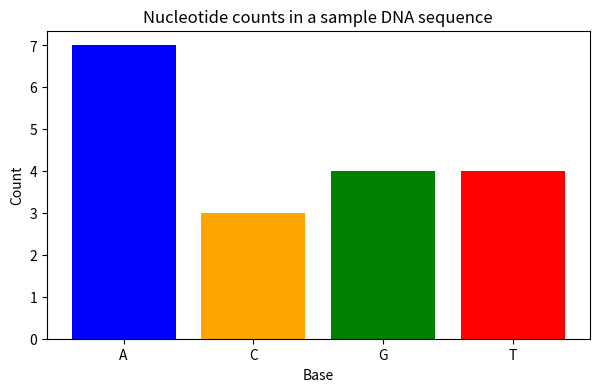

Python code for this plot: (Note: this script raises an exception after producing the figure.)
def GC_content(dna_string):
    ''' calculate %GC in dna_string (uppercase ACTG) '''
    GC = 0
    for nuc in dna_string: # iterate over dna_string
        if nuc == "C" or nuc == "G":
            GC += 1 # equal to GC = GC+1
    return 100*GC/len(dna_string)


print(GC_content.__doc__)

GC_content("GT")


GC_content("CCG")


GC_content("TTAGACCAGTAGAAGTAC")

from collections import Counter
import matplotlib.pyplot as plt

sample_dna = "TTAGACCAGTAGAAGTAC"
counts = Counter(sample_dna)

bases = ["A", "C", "G", "T"]
values = [counts.get(base, 0) for base in bases]

plt.figure(figsize=(7, 4))
plt.bar(bases, values, color=["blue", "orange", "green", "red"])
plt.title("Nucleotide counts in a sample DNA sequence")
plt.xlabel("Base")
plt.ylabel("Count")
plt.show()


x = 5
type(x)

y = 0.001
type(y)

type(True)

s1 = "drosophila"
type(s1)

type("45")

bases = ["A", "C", "G", "T"]
type(bases)

x = 5
type(x)

x= 5.1
type(x)

x = "5.1"
type(x)

8/5

8//5

8%5

3*4+5


3*(4+5)

2*3

2**3

x = 3
y = 4

x == y

x == y-1

x < y

x == 3 and x == y

x == y or x == y-1

not (x == y or x == y-1)

x != y and x != y-1

# are these two statements equivalent?
print(not (x == x or y == y)) # with parentheses 
print(not x == x or y == y)   # without parentheses 

"A" < "C"

"drosophila" < "chromosome"

"AA" < "AAA"

"acgt" == "ACGT"

"acgt" != "ACGT"

# assignment operator
x = 0
x += 1  # short hand for x = x + 1
print(x)

x *= 2  # short hand for x = x * 2
print(x)

x **= 3 
print(x)

x /= 2
print(x)

seq = "AGCT-"
seq += "CTGA"  # short hand for seq = seq + "CTGA"
print(seq)


x = 5.2
int(x)

x = 5.9
int(x)

y = 8
float(y)

str(56)

int("34")

int("AGCT")

x = 1.2 + 0.8
type(x)

x = 10 * 0.1
type(x)

x = 10 / 2
type(x)

x = 10 // 2
type(x)

# Conversion from string to list creates a list of characters
list("AGCTGGA")

# Conversion from list to string requires join method of string class
bases = ["A", "C", "G", "T"]
"".join(bases) # concatenates the elements of the list into a single string, with "" as the separator

"-".join(bases) # concatenates the elements of the list into a single string, with "-" as the separator

# List concatenation with + operator
positive_aa = ["Lysine", "Arginine"]
negative_aa = ["Aspartic acid", "Glutamic acid"]
charged = positive_aa + negative_aa
charged


# String concatenation with + operator
dna = ""
dna += "AGCT"
dna += "GGA"
dna

codons = ["AUG", "UUU", "GGC"]
codons * 3


motif = "ATG_"
motif * 4

organism = "drosophila"
organism[0]


organism = "drosophila"
organism[5]


organism = "drosophila"
organism[10] # IndexError: string index out of range

organism = "drosophila"
len(organism) # returns the length of the string

organism = "drosophila"
organism[len(organism)-1] # last character of the string

# Negative indexing counts from the end of the string
organism = "drosophila"
organism[-1] # last character of the string

# getting the first element of the string using negative indexing
organism = "drosophila"
organism[-len(organism)] # first character of the string

# matrix is a list of lists
# each inner list represents a row of the matrix
matrix = [[1, 2, 3], [4, 5, 6], [7, 8, 9]] 

print(matrix[0]) # first row of the matrix
print(matrix[0][0]) # first element of the first row of the matrix
print(matrix[0][1]) # second element of the first row of the matrix
print(matrix[0][2]) # third element of the first row of the matrix


matrix[2][2] # the last element of the last row of the matrix

matrix = [[1, 2, 3], [4, 5, 6]] 
print(len(matrix))
print(len(matrix[0]))

organism = "drosophila"
organism[0:4]


organism = "drosophila"
organism[0:1] # returns the first character of the string

organism = "drosophila"
organism[0:len(organism)] # returns the entire string

organism = "drosophila"
organism[ : ] # returns the entire string

organism = "drosophila"
organism[:: 2] # returns every second character of the string

organism = "drosophila"
organism[::-1] # returns the string in reverse order

organism = "drosophila"
print("p" in organism)
print("phila" in organism)
print("x" in organism)

print(1 in [1,2,3])
print("1" in [1,2,3])

lst = ["T", "A", "A", "T", "A"]
lst[0] = "-"
lst

dna = "TAATA"
dna[0] = "-" # Error: strings are not mutable

Glycine_codons = ["GGU", "GGC", "GGA", "GGG"]
Glycine_codons [3] = "ggg"
Glycine_codons [3][2] = "-"
Glycine_codons

dna = "TAATA"
dna_list = list(dna)
dna_list[1] = "-"
dna = "".join(dna_list)
dna

# min, max, and sum can be used on lists of numbers
values = [1, 2, 3, 4, 5]
print("min:", min(values))
print("max:", max(values))
print("sum:", sum(values))

# min and max also work with strings, 
# based on lexicographical order (dictionary order)
print("min: ", min(["cat", "dog", "bee"]))
print("max: ", max(["cat", "dog", "bee"]))


values = [ 10, -1, 7, -12, 18, 0]
print("sorted values:", sorted(values))
print("original values:", values) # note that the original list is unchanged

# Function definition:
def CG_content(dna_string):
    ''' calculate %GC in dna_string (uppercase ACTG) ''' # docstring: a string that describes the function
    # function body: the code that performs the calculation
    # note the indentation ( <tab> ) of the function body
    GC = 0
    for nuc in dna_string: # iterate over dna_string
        if nuc == "C" or nuc == "G":
            GC += 1 # equal to GC = GC+1
    return 100*GC/len(dna_string)   # return value

# Function call:
print(CG_content("GT"))

# Function return value can be assigned to a variable for later use:
result = CG_content("ATGCGTAAGGDTAGTAAGGTAAGGTAAGGC")
print(result)

# Count the number of occurrences of "G" and "A" 
dna = "ATGCGTAAGGDTAGTAAGGTAAGGTAAGGC"
print('''dna.count("G") :''', dna.count("G")) # built-in string method to count the number of occurrences of "G" in the string
print('''dna.count("A") :''', dna.count("A"))

# String methods do not modify the original string, 
# they return a new string
print('''dna.lower() :          ''', dna.lower()) # built-in string method to convert the string to lowercase
print('''dna remains unchanged: ''', dna) # note that the original string is unchanged

# Replace all occurrences of "A" with "-" in the string
# Note that this does not modify the original string, 
# it returns a new string with the replacements
print('''dna.replace("A", "-") :''', dna.replace("A", "-")) # built-in string method to replace all occurrences of "D" with "A" in the string
print('''dna remains unchanged: ''', dna) # note that the original string is unchanged

# Find the index of the first occurrence of a substring in the string
print('''dna :            ''', dna)
print('''dna.find("G") :  ''', dna.find("G")) # built-in string method to find the index of the first occurrence of "A" in the string
print('''dna.find("TAA") :''', dna.find("TAA"))
print('''dna.find("X") :  ''', dna.find("X")) # returns -1 if the substring is not found in the string

lst = [3, 1, 2, 3, 1, 0, 4, 1]
lst.count(1) 

lst.append(5) # appends 5 to the end of the list
print(lst)

lst.insert(0, 100) # inserts 100 at index 0 of the list
print(lst)

lst.pop(0) # removes and returns the element at index 0 of the list
print(lst)


lst.remove(3) # removes the first occurrence of 3 from the list
print(lst)

lst.sort() # sorts the list in place
print(lst)

lst.reverse() # reverses the list in place
print(lst)

help(str) # built-in function to get help on the str class and its methods

help(str.replace) # built-in function to get help on the replace method of the str class

def GC_content(dna_string):
    '''calculate %GC in dna_string (uppercase ACTG)'''
    C_count = dna_string.count("C")
    G_count = dna_string.count("G")
    return 100*(C_count + G_count)/len(dna_string)


CG_content("AGTCGTAGTAATTAGGTAATTAGAATTAG")

CG_content("AGTCGTAGTAATTAGGTAATTAGAATTAG".lower()) 

# Function to modify a list by changing the value at a specific index
def modify(list, i, value):
    list[i] = value
    return None

list = [1, 2, 3, 4, 5]
res = modify(list, 0, 100)
print("modified list:                    ", list) # note that the original list is modified
print("return value of modify function:  ", res) # the function returns None, which is the default return value of a function that does not have a return statement


def Sum(x, y):
    sum = x + y

print(Sum(3, 4))

def func(a = 10, b = 20):
    print("a:", a)
    print("b:", b)
    return(a * b)

func() # uses default values of a and b

func(a = 1) # uses default value b = 20

func(b = 2) # uses default value a = 10

func(a = 3, b = 4) # uses provided values of a and b

func(3, 4) # uses provided values of a and b, positional arguments

func(b = 3, a = 4) # uses provided values of a and b, keyword arguments



def state(Tm, Tv, T):
    ''' return the state of material with Tm and Tv at temperature T '''
    if T < Tm:
        return "solid"
    else:
        if T < Tv:
            return "liquid"
        else:
            return "gas"


state(0, 100, 25)


def basic_aa_perc(prot):
    ''' return percentage of basic amino acids in protein '''
    basic = 0
    basic_aa_list = ["K", "H", "R"]
    for aa in prot:
        if aa in basic_aa_list:
            basic += 1
    return 100*basic/len(prot)


basic_aa_perc("MHKRAGG")


def GC_content3(dna_string):
    ''' calculate %GC in dna string (uppercase ACTG) '''
    GC = 0
    i = 0
    while i < len(dna_string):
        if dna_string[i] == "C" or dna_string [i] == "G":
            GC += 1
        i += 1
    return 100*GC/len(dna_string)


GC_content3("TTAGACCAGTAGAAGTAC")
